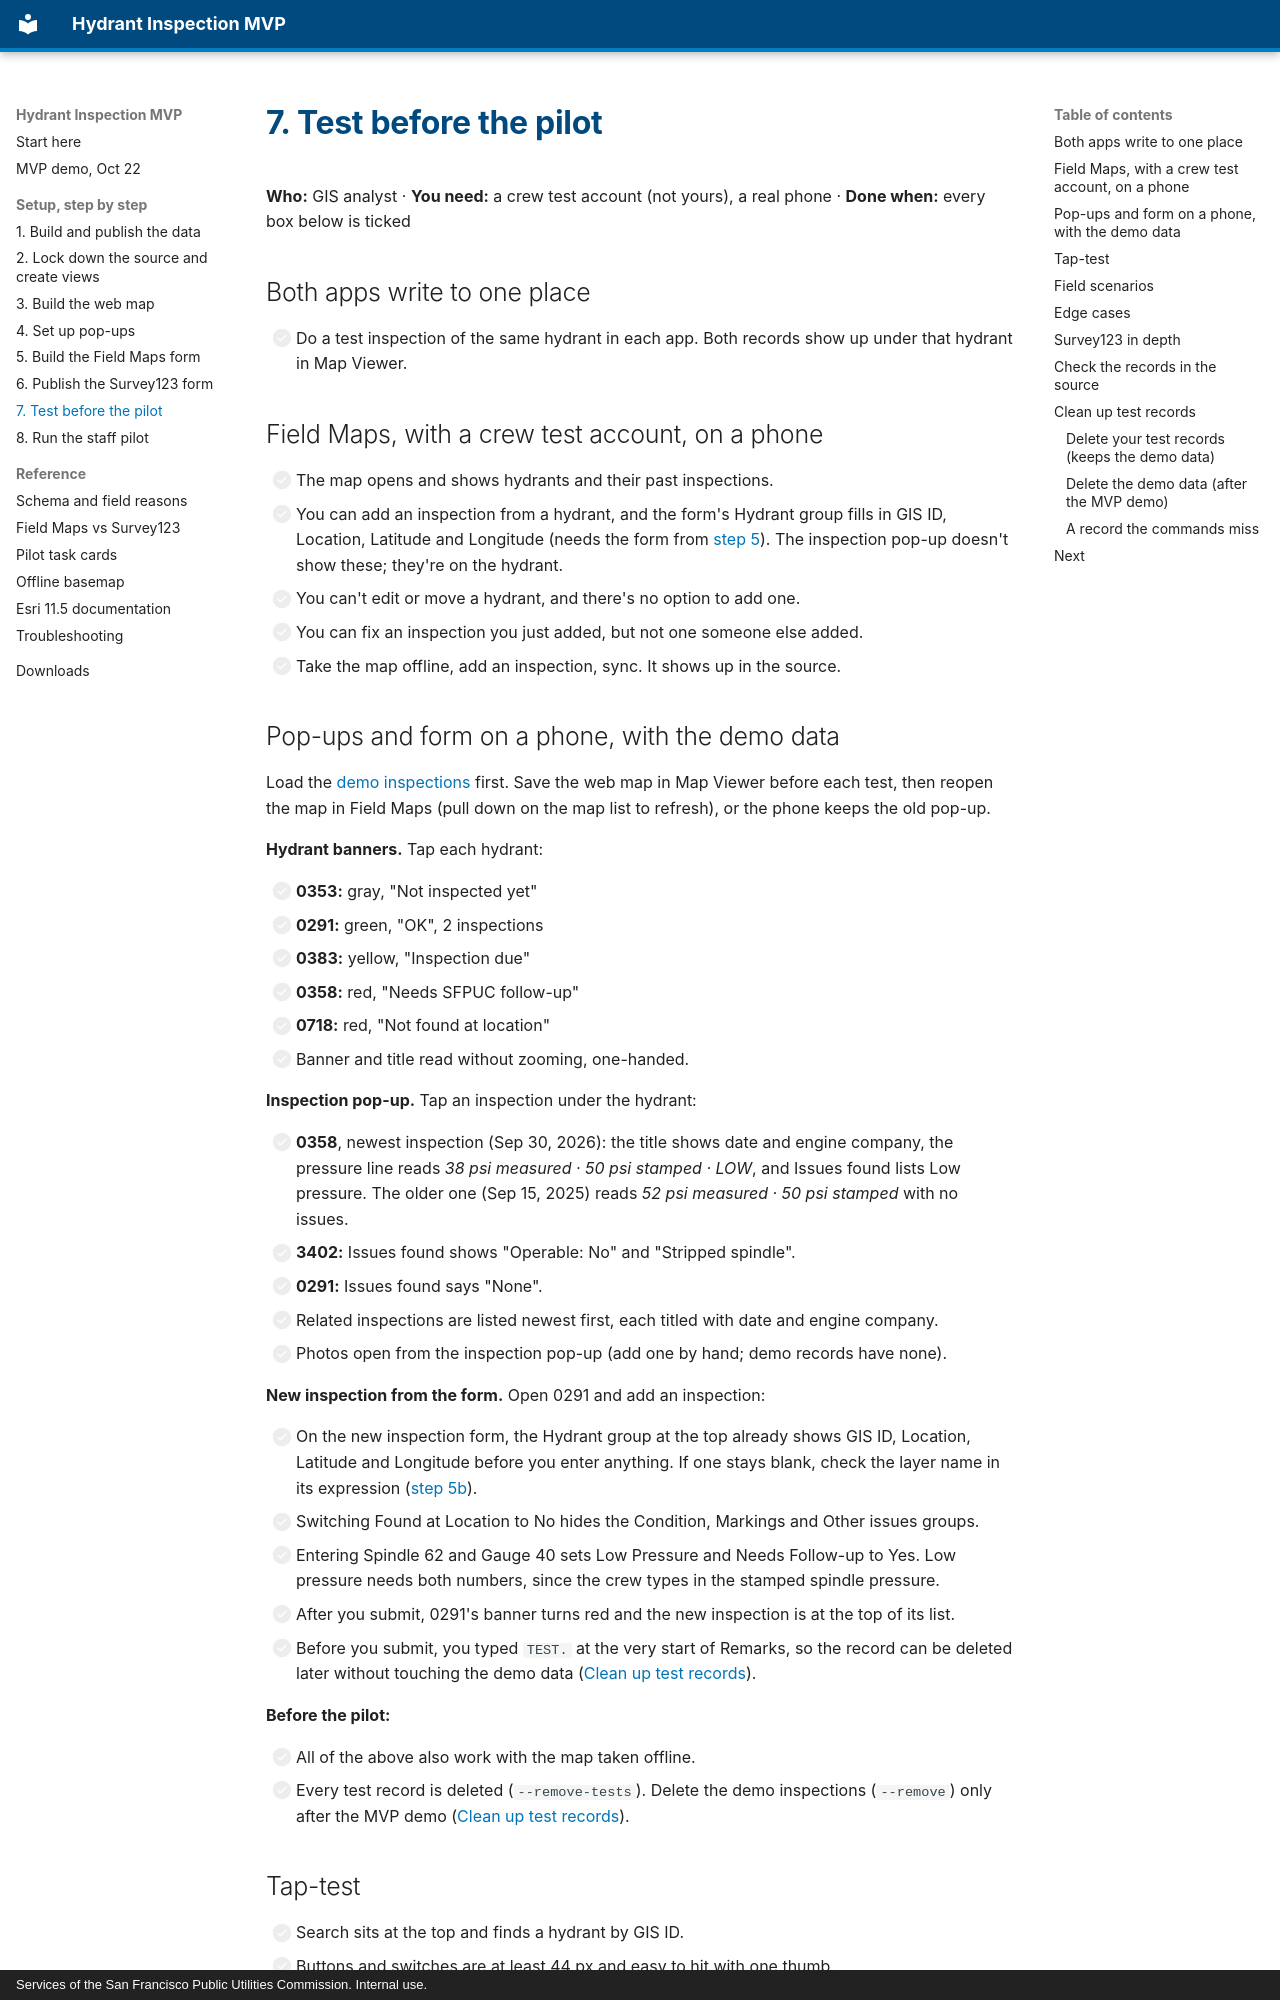

repository: sstasio/sfpuc-hydrant-mvp · page: setup/07-test/index.html · generator: mkdocs · copyright: Services of the San Francisco Public Utilities Commission. Internal use.

# 7. Test before the pilot

**Who:** GIS analyst · **You need:** a crew test account (not yours), a real phone · **Done when:** every box below is ticked

## Both apps write to one place

- [ ] Do a test inspection of the same hydrant in each app. Both records show up under that hydrant in Map Viewer.

## Field Maps, with a crew test account, on a phone

- [ ] The map opens and shows hydrants and their past inspections.
- [ ] You can add an inspection from a hydrant, and the form's Hydrant group fills in GIS ID, Location, Latitude and Longitude (needs the form from [step 5](05-field-maps-form.md)). The inspection pop-up doesn't show these; they're on the hydrant.
- [ ] You can't edit or move a hydrant, and there's no option to add one.
- [ ] You can fix an inspection you just added, but not one someone else added.
- [ ] Take the map offline, add an inspection, sync. It shows up in the source.

## Pop-ups and form on a phone, with the demo data

Load the [demo inspections](04-popups.md#load-demo-inspections) first. Save the web map in Map Viewer before each test, then reopen the map in Field Maps (pull down on the map list to refresh), or the phone keeps the old pop-up.

**Hydrant banners.** Tap each hydrant:

- [ ] **0353:** gray, "Not inspected yet"
- [ ] **0291:** green, "OK", 2 inspections
- [ ] **0383:** yellow, "Inspection due"
- [ ] **0358:** red, "Needs SFPUC follow-up"
- [ ] **0718:** red, "Not found at location"
- [ ] Banner and title read without zooming, one-handed.

**Inspection pop-up.** Tap an inspection under the hydrant:

- [ ] **0358**, newest inspection (Sep 30, 2026): the title shows date and engine company, the pressure line reads *38 psi measured · 50 psi stamped · LOW*, and Issues found lists Low pressure. The older one (Sep 15, 2025) reads *52 psi measured · 50 psi stamped* with no issues.
- [ ] **3402:** Issues found shows "Operable: No" and "Stripped spindle".
- [ ] **0291:** Issues found says "None".
- [ ] Related inspections are listed newest first, each titled with date and engine company.
- [ ] Photos open from the inspection pop-up (add one by hand; demo records have none).

**New inspection from the form.** Open 0291 and add an inspection:

- [ ] On the new inspection form, the Hydrant group at the top already shows GIS ID, Location, Latitude and Longitude before you enter anything. If one stays blank, check the layer name in its expression ([step 5b](05-field-maps-form.md#5b-calculated-fields)).
- [ ] Switching Found at Location to No hides the Condition, Markings and Other issues groups.
- [ ] Entering Spindle 62 and Gauge 40 sets Low Pressure and Needs Follow-up to Yes. Low pressure needs both numbers, since the crew types in the stamped spindle pressure.
- [ ] After you submit, 0291's banner turns red and the new inspection is at the top of its list.
- [ ] Before you submit, you typed `TEST.` at the very start of Remarks, so the record can be deleted later without touching the demo data ([Clean up test records](#clean-up-test-records)).

**Before the pilot:**

- [ ] All of the above also work with the map taken offline.
- [ ] Every test record is deleted (`--remove-tests`). Delete the demo inspections (`--remove`) only after the MVP demo ([Clean up test records](#clean-up-test-records)).

## Tap-test

- [ ] Search sits at the top and finds a hydrant by GIS ID.
- [ ] Buttons and switches are at least 44 px and easy to hit with one thumb.
- [ ] The "Inspect in Survey123" link opens Survey123 with the hydrant filled in.
